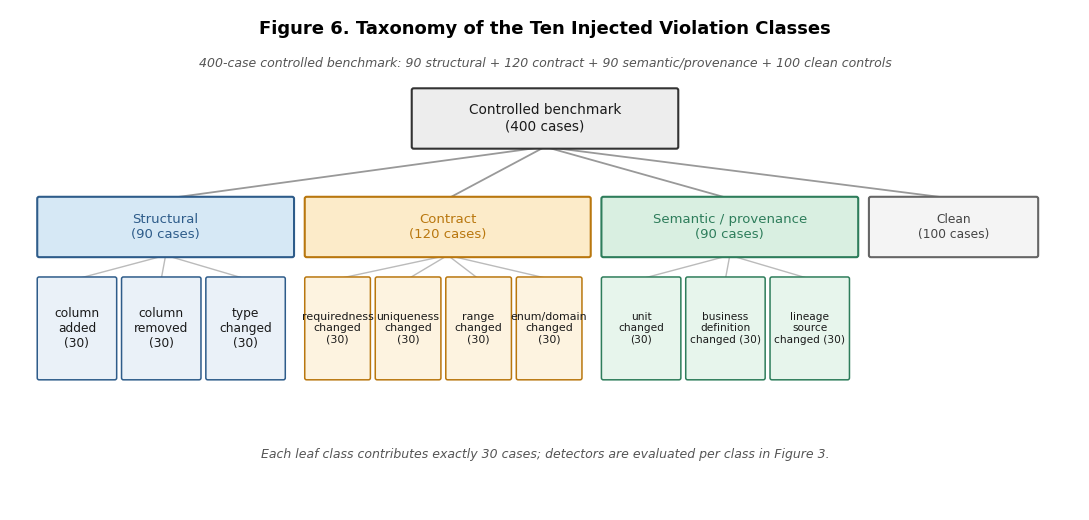

Here is the Python script that generated this plot: (Note: this script raises an exception after producing the figure.)
import matplotlib
matplotlib.use("Agg")
import matplotlib.pyplot as plt
from matplotlib.patches import FancyBboxPatch, FancyArrowPatch, Circle
import numpy as np

plt.rcParams.update({"font.family": "DejaVu Sans", "font.size": 10})

def box(ax, x, y, w, h, text, fc, ec, fontsize=9.3, textcolor="#1a1a1a", lw=1.5):
    b = FancyBboxPatch((x, y), w, h, boxstyle="round,pad=0.02,rounding_size=0.02",
                        fc=fc, ec=ec, lw=lw, zorder=2)
    ax.add_patch(b)
    ax.text(x + w/2, y + h/2, text, ha="center", va="center", fontsize=fontsize, color=textcolor, zorder=3)

def line(ax, x1, y1, x2, y2, color="#888888", lw=1.3):
    ax.plot([x1, x2], [y1, y2], color=color, lw=lw, zorder=1)

# ================= Figure 6: Violation taxonomy tree =================
fig, ax = plt.subplots(figsize=(11, 5.3))
ax.set_xlim(0, 11); ax.set_ylim(0, 5.3); ax.axis("off")
ax.text(5.5, 5.05, "Figure 6. Taxonomy of the Ten Injected Violation Classes",
        ha="center", fontsize=13, fontweight="bold")
ax.text(5.5, 4.7, "400-case controlled benchmark: 90 structural + 120 contract + 90 semantic/provenance + 100 clean controls",
        ha="center", fontsize=9, style="italic", color="#555555")

# Root
box(ax, 4.15, 3.85, 2.7, 0.6, "Controlled benchmark\n(400 cases)", fc="#EDEDED", ec="#333333", fontsize=9.8)

# Layer nodes
layer_defs = [
    ("Structural\n(90 cases)", "#2E5C8A", "#D6E8F5", 0.3, 2.6),
    ("Contract\n(120 cases)", "#B9770E", "#FCEBC9", 3.05, 2.9),
    ("Semantic / provenance\n(90 cases)", "#2E7D5B", "#D9EFE1", 6.10, 2.6),
]
for label, ec, fc, x, w in layer_defs:
    box(ax, x, 2.7, w, 0.6, label, fc=fc, ec=ec, fontsize=9.5, textcolor=ec)
    line(ax, 5.5, 3.85, x + w/2, 3.3, color="#999999")

# Clean-control node (separate branch)
box(ax, 8.85, 2.7, 1.7, 0.6, "Clean\n(100 cases)", fc="#F4F4F4", ec="#666666", fontsize=8.8, textcolor="#444444")
line(ax, 5.5, 3.85, 9.7, 3.3, color="#999999")

# Leaf classes per layer
structural_leaves = ["column\nadded\n(30)", "column\nremoved\n(30)", "type\nchanged\n(30)"]
contract_leaves = ["requiredness\nchanged\n(30)", "uniqueness\nchanged\n(30)", "range\nchanged\n(30)", "enum/domain\nchanged\n(30)"]
semantic_leaves = ["unit\nchanged\n(30)", "business\ndefinition\nchanged (30)", "lineage\nsource\nchanged (30)"]

def draw_leaves(leaves, parent_x, parent_w, ec, fc, y_top, fsize=None):
    n = len(leaves)
    total_w = parent_w
    leaf_w = total_w / n - 0.09
    if fsize is None:
        fsize = 8.8 if n <= 3 else 7.9
    xs = [parent_x + i * (leaf_w + 0.09) for i in range(n)]
    for x, lbl in zip(xs, leaves):
        box(ax, x, y_top, leaf_w, 1.05, lbl, fc=fc, ec=ec, fontsize=fsize, textcolor="#1a1a1a", lw=1.1)
        line(ax, parent_x + parent_w/2, 2.7, x + leaf_w/2, y_top + 1.05, color="#bbbbbb", lw=1.0)

draw_leaves(structural_leaves, 0.3, 2.6, "#2E5C8A", "#EAF1F8", 1.4)
draw_leaves(contract_leaves, 3.05, 2.9, "#B9770E", "#FDF3E0", 1.4)
draw_leaves(semantic_leaves, 6.10, 2.6, "#2E7D5B", "#E7F5EC", 1.4, fsize=7.6)

ax.text(5.5, 0.55, "Each leaf class contributes exactly 30 cases; detectors are evaluated per class in Figure 3.",
        ha="center", fontsize=9, color="#555555", style="italic")

plt.tight_layout()
plt.savefig("/home/claude/paper2/figures/fig6_taxonomy.png", dpi=230, bbox_inches="tight")
plt.close()

# ================= Figure 7: Nested detector-capability diagram =================
fig, ax = plt.subplots(figsize=(8.6, 7.4))
ax.set_xlim(-5.2, 5.2); ax.set_ylim(-5.7, 5.6); ax.axis("off")
ax.set_aspect("equal")
ax.text(0, 5.2, "Figure 7. Nested Detector Capability", ha="center", fontsize=13, fontweight="bold")
ax.text(0, 4.75, "Each detector's visible metadata is a strict superset of the one before it",
        ha="center", fontsize=9.2, style="italic", color="#555555")

circles = [
    (4.15, "#D9EFE1", "#2E7D5B", "Metadata-aware\n(schema + contract + semantic)\nrecall 1.000 / F1 1.000", 3.55),
    (3.05, "#FCEBC9", "#B9770E", "Contract-aware\n(schema + contract)\nrecall 0.700 / F1 0.824", 2.35),
    (1.85, "#D6E8F5", "#2E5C8A", "Schema-only\n(schema)\nrecall 0.300 / F1 0.462", 1.05),
]
for r, fc, ec, label, label_r in circles:
    c = Circle((0, -0.3), r, fc=fc, ec=ec, lw=2.0, alpha=0.85, zorder=1)
    ax.add_patch(c)

# labels placed within each ring's own annulus (verified by geometry so no
# label overlaps a smaller inner circle), alternating top/bottom for balance
ax.text(0, 3.05, "Metadata-aware\nschema + contract + semantic\nrecall 1.000  |  F1 1.000", ha="center", fontsize=8.3, color="#1d4d34", fontweight="bold")
ax.text(0, -0.3, "Schema-only\nschema\nrecall 0.300  |  F1 0.462", ha="center", fontsize=9.0, color="#1e3a5c", fontweight="bold")
ax.text(0, -2.8, "Contract-aware\nschema + contract\nrecall 0.700  |  F1 0.824", ha="center", fontsize=8.3, color="#7a5107", fontweight="bold")

ax.text(0, -5.35, "Concentric by design: the benchmark defines each wider detector as inheriting every rule of the narrower ones,\nso recall and F1 increase monotonically from inner to outer circle (Table 1, Figure 5).",
        ha="center", fontsize=8.6, color="#555555", style="italic")

plt.tight_layout()
plt.savefig("/home/claude/paper2/figures/fig7_capability_nesting.png", dpi=230, bbox_inches="tight")
plt.close()

print("Figures 6 and 7 generated.")
